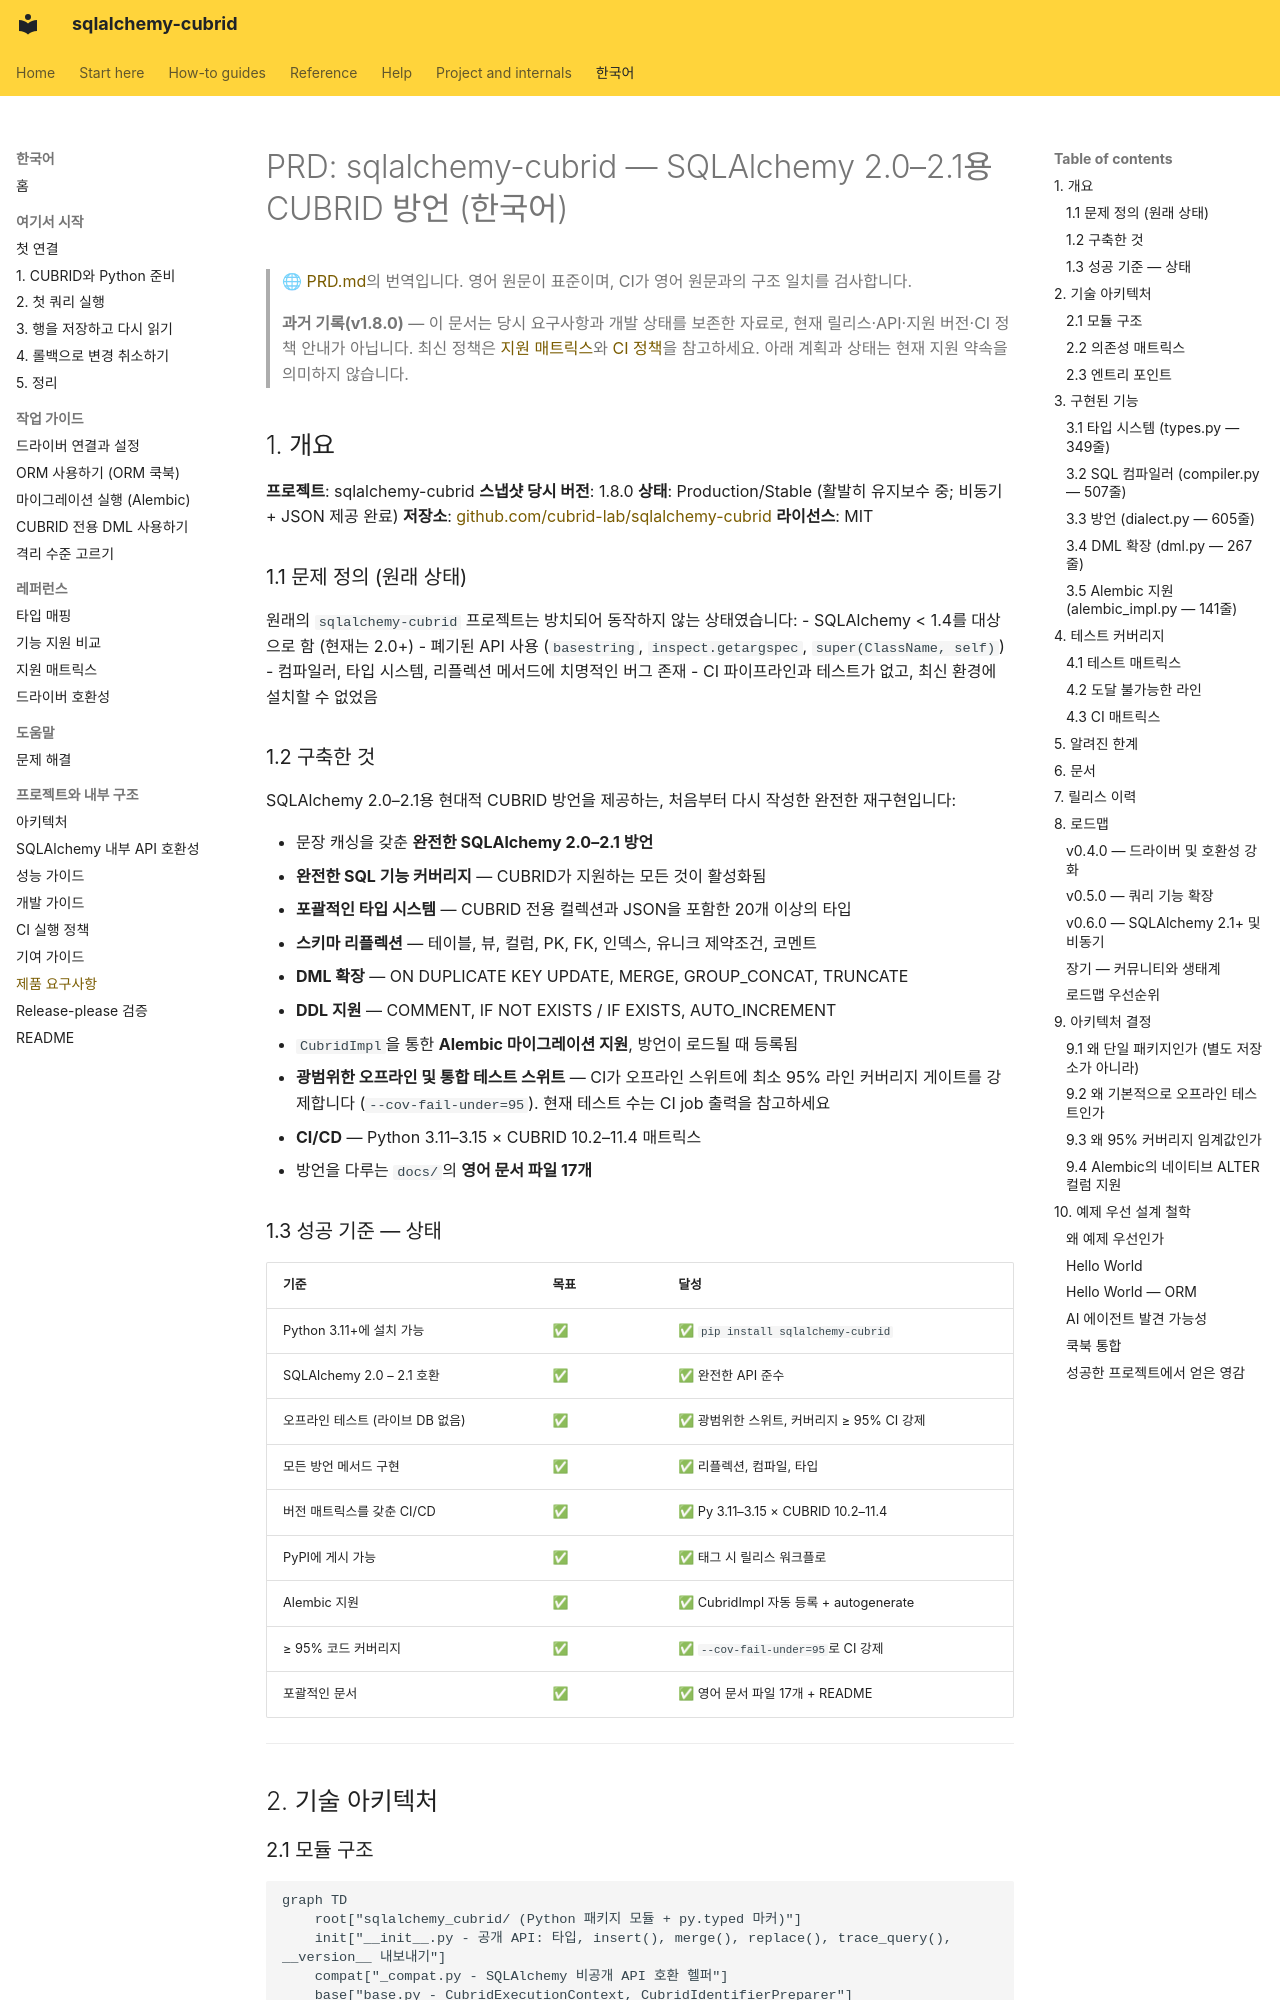

repository: cubrid-lab/sqlalchemy-cubrid · page: ko/PRD/index.html · generator: mkdocs

# PRD: sqlalchemy-cubrid — SQLAlchemy 2.0–2.1용 CUBRID 방언 (한국어)

> 🌐 [PRD.md](https://github.com/cubrid-lab/sqlalchemy-cubrid/blob/main/docs/PRD.md)의 번역입니다. 영어 원문이 표준이며, CI가 영어 원문과의 구조 일치를 검사합니다.

> **과거 기록(v1.8.0)** — 이 문서는 당시 요구사항과 개발 상태를 보존한 자료로, 현재 릴리스·API·지원 버전·CI 정책 안내가 아닙니다. 최신 정책은 [지원 매트릭스](../SUPPORT_MATRIX.md)와 [CI 정책](../CI_POLICY.md)을 참고하세요. 아래 계획과 상태는 현재 지원 약속을 의미하지 않습니다.

## 1. 개요

**프로젝트**: sqlalchemy-cubrid
**스냅샷 당시 버전**: 1.8.0
**상태**: Production/Stable (활발히 유지보수 중; 비동기 + JSON 제공 완료)
**저장소**: [github.com/cubrid-lab/sqlalchemy-cubrid](https://github.com/cubrid-lab/sqlalchemy-cubrid)
**라이선스**: MIT

### 1.1 문제 정의 (원래 상태)

원래의 `sqlalchemy-cubrid` 프로젝트는 방치되어 동작하지 않는 상태였습니다:
- SQLAlchemy < 1.4를 대상으로 함 (현재는 2.0+)
- 폐기된 API 사용 (`basestring`, `inspect.getargspec`, `super(ClassName, self)`)
- 컴파일러, 타입 시스템, 리플렉션 메서드에 치명적인 버그 존재
- CI 파이프라인과 테스트가 없고, 최신 환경에 설치할 수 없었음

### 1.2 구축한 것

SQLAlchemy 2.0–2.1용 현대적 CUBRID 방언을 제공하는, 처음부터 다시 작성한 완전한 재구현입니다:

- 문장 캐싱을 갖춘 **완전한 SQLAlchemy 2.0–2.1 방언**
- **완전한 SQL 기능 커버리지** — CUBRID가 지원하는 모든 것이 활성화됨
- **포괄적인 타입 시스템** — CUBRID 전용 컬렉션과 JSON을 포함한 20개 이상의 타입
- **스키마 리플렉션** — 테이블, 뷰, 컬럼, PK, FK, 인덱스, 유니크 제약조건, 코멘트
- **DML 확장** — ON DUPLICATE KEY UPDATE, MERGE, GROUP_CONCAT, TRUNCATE
- **DDL 지원** — COMMENT, IF NOT EXISTS / IF EXISTS, AUTO_INCREMENT
- `CubridImpl`을 통한 **Alembic 마이그레이션 지원**, 방언이 로드될 때 등록됨
- **광범위한 오프라인 및 통합 테스트 스위트** — CI가 오프라인 스위트에 최소 95% 라인 커버리지 게이트를 강제합니다 (`--cov-fail-under=95`). 현재 테스트 수는 CI job 출력을 참고하세요
- **CI/CD** — Python 3.11–3.15 × CUBRID 10.2–11.4 매트릭스
- 방언을 다루는 `docs/`의 **영어 문서 파일 17개**

### 1.3 성공 기준 — 상태

| 기준 | 목표 | 달성 |
|---|---|---|
| Python 3.11+에 설치 가능 | ✅ | ✅ `pip install sqlalchemy-cubrid` |
| SQLAlchemy 2.0 – 2.1 호환 | ✅ | ✅ 완전한 API 준수 |
| 오프라인 테스트 (라이브 DB 없음) | ✅ | ✅ 광범위한 스위트, 커버리지 ≥ 95% CI 강제 |
| 모든 방언 메서드 구현 | ✅ | ✅ 리플렉션, 컴파일, 타입 |
| 버전 매트릭스를 갖춘 CI/CD | ✅ | ✅ Py 3.11–3.15 × CUBRID 10.2–11.4 |
| PyPI에 게시 가능 | ✅ | ✅ 태그 시 릴리스 워크플로 |
| Alembic 지원 | ✅ | ✅ CubridImpl 자동 등록 + autogenerate |
| ≥ 95% 코드 커버리지 | ✅ | ✅ `--cov-fail-under=95`로 CI 강제 |
| 포괄적인 문서 | ✅ | ✅ 영어 문서 파일 17개 + README |

---

## 2. 기술 아키텍처
